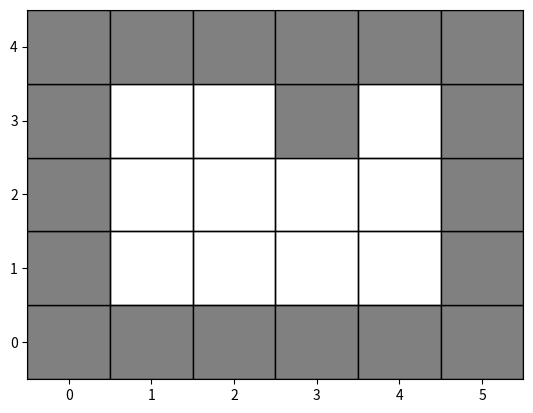

Write the Python code that produced this figure.
import numpy as np
import matplotlib.pyplot as plt
from matplotlib.patches import Rectangle

NO_OBS_DIST = 1e6

def visualise(grid):
    """
    This functions renders the grid plot, where obstacles are shown in gray
    """
        
    fig, ax = plt.subplots()
    plt.xlim(-0.5,grid.length-0.5)
    plt.ylim(-0.5,grid.breadth-0.5)
    # plt.axis(False)
    
    for i in range (grid.length):
        for j in range(grid.breadth):
            
            point = (i,j)
            
            if point in grid.obstacles:
                ax.add_patch( Rectangle((i-0.5,j-0.5),
                        1, 1,
                        fc ='gray', 
                        ec ='black',
                        lw = None) )
            else:
                ax.add_patch( Rectangle((i-0.5,j-0.5),
                        1, 1,
                        fc ='none', 
                        ec ='black',
                        lw = None) )
                
    plt.show()
        
        

class Grid():
    """
    0-indexing i.e the first cell if the grid is (0,0) 
    obstacles is a list of tuples
    """
    
    def __init__(self,Length,Breadth,obstacles,add_walls=True):
        """
        Initialisation of grid and obstacles
        """
        self.length= Length
        self.breadth = Breadth
        self.obstacles = obstacles
        if add_walls:
            for x in range((self.length)):
                self.obstacles.append((x,0))
                self.obstacles.append((x,self.breadth-1))
            for y in range((self.breadth)):
                self.obstacles.append((0,y))
                self.obstacles.append((self.length-1,y))
                
        self.grid = np.zeros((self.length,self.breadth),dtype=int)
        
        for obstacle in self.obstacles:
            (x,y) = obstacle
            assert x< self.length and y<self.breadth, f" Obstacles ({x},{y}) out of grid range {self.length},{self.breadth}"
            self.grid[x][y] = 1
        
        self.grid = self.grid.T ## so as to emulate the real grid properly
            
    def obsDistance_N(self,position):
        """
        Return the distance of closest obstacle to the north of
        given position
        """
        x,y = position
        grid_column = self.grid[:,x]
        
        for i in range(y,len(grid_column)):
            if grid_column[i]!=0:
                return i-y
            
        return NO_OBS_DIST
    
    def obsDistance_S(self,position):
        """
        Return the distance of closest obstacle to the south of
        given position
        """
        x,y = position
        grid_column = self.grid[:,x]
        
        for i in range(y,-1,-1):
            if grid_column[i]!=0:
                return y-i
            
        return NO_OBS_DIST
    
    def obsDistance_E(self,position):
        """
        Return the distance of closest obstacle to the east of
        given position
        """
        x,y = position
        grid_row = self.grid[y]
        
        for i in range(x,len(grid_row)):
            if grid_row[i]!=0:
                return i-x
            
        return NO_OBS_DIST
    
    def obsDistance_W(self,position):
        """
        Return the distance of closest obstacle to the wet of
        given position
        """
        x,y = position
        grid_row = self.grid[y]
        
        for i in range(x,-1,-1):
            if grid_row[i]!=0:
                return x-i
            
        return NO_OBS_DIST
    
    def isfeasible(self,position):
        """
        Checks if the move to variable position is feasible
        """
        if position not in self.obstacles:
            return True
        else:
            return False
    
        
if __name__ =="__main__":
    grid_obj = Grid(6,5,[(0,0),(4,4),(3,3),(3,4)])
    visualise(grid_obj)
    print(grid_obj.obsDistance_N((4,0)))
    print(grid_obj.obsDistance_S((1,3)))
    print(grid_obj.obsDistance_E((2,2)))
    print(grid_obj.obsDistance_W((3,0)))
                
                
        
            
        
    